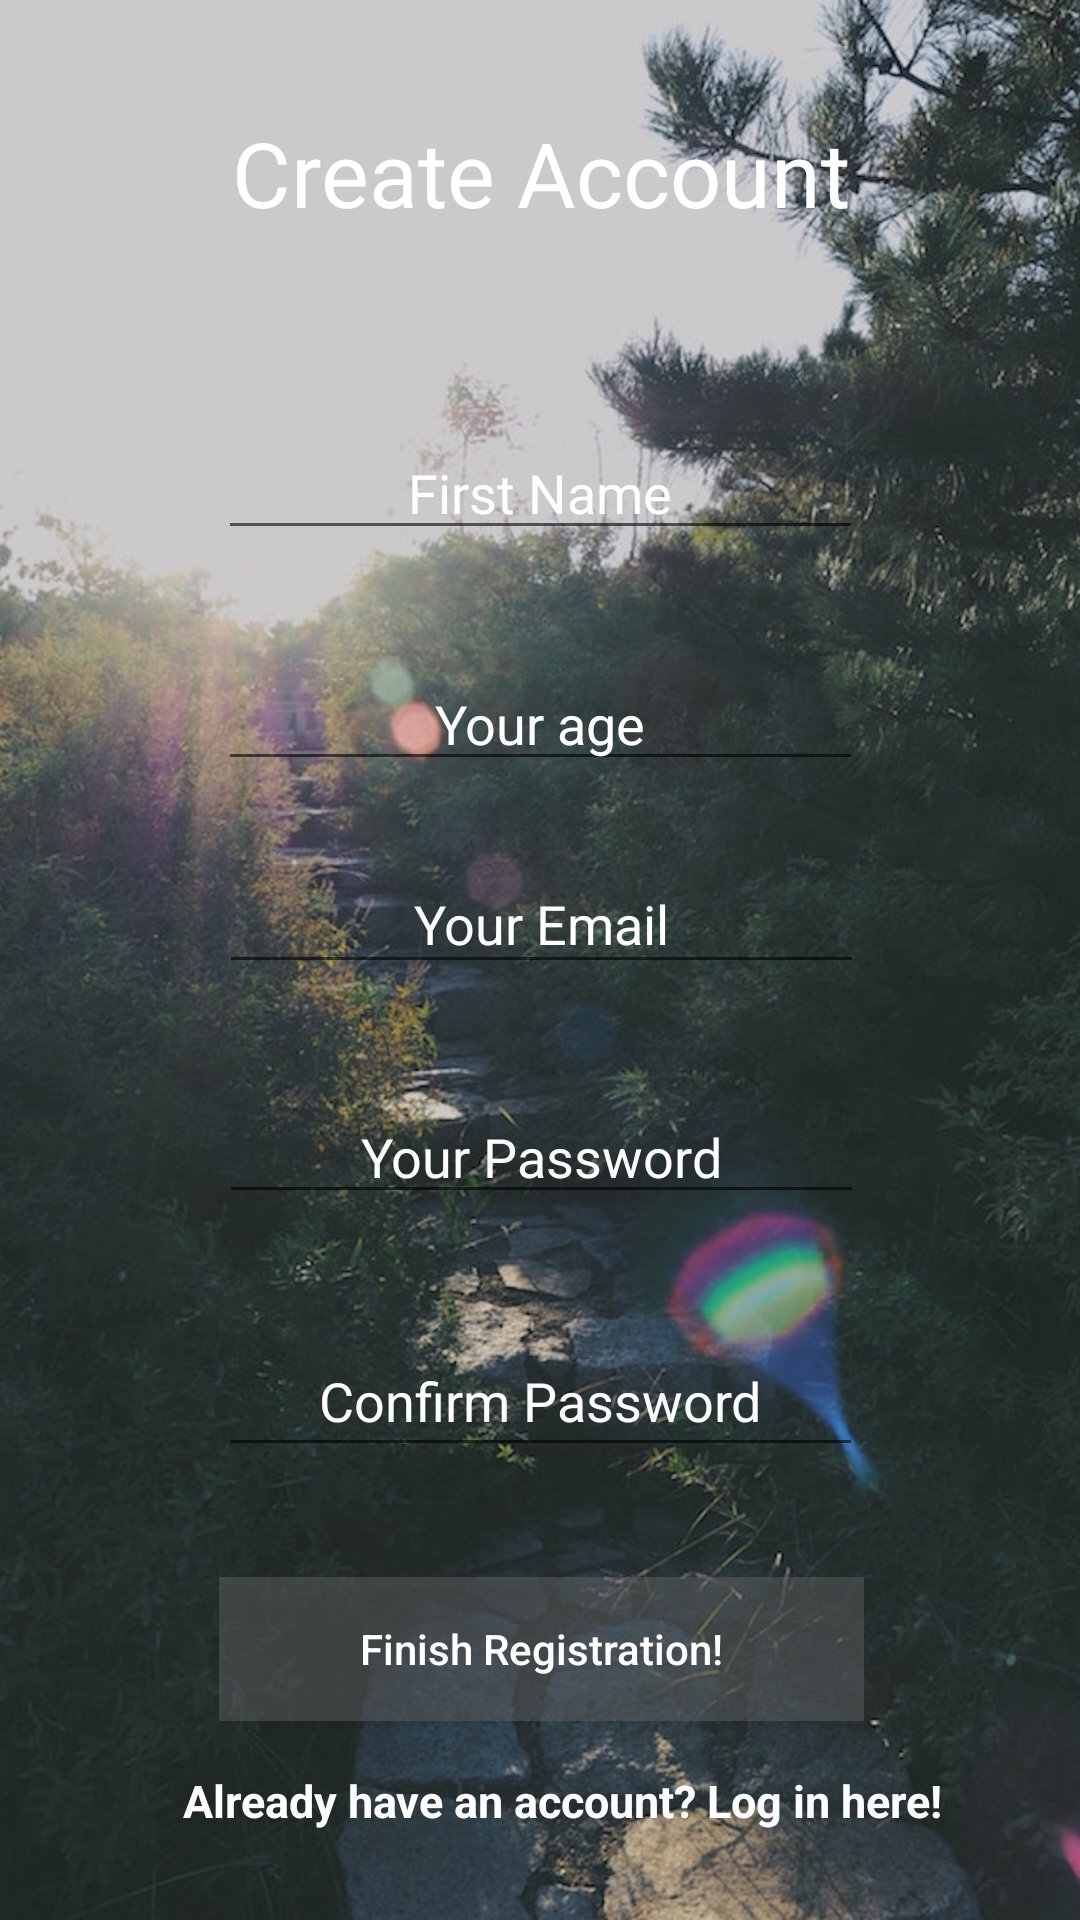

Reconstruct the res/layout file that produces this screen, plus the resources it refers to.
<!-- AndroidManifest.xml: application theme AppTheme -->
<!-- res/layout/activity_sign_up.xml -->
<?xml version="1.0" encoding="utf-8"?>
<android.support.constraint.ConstraintLayout xmlns:android="http://schemas.android.com/apk/res/android"
    xmlns:app="http://schemas.android.com/apk/res-auto"
    xmlns:tools="http://schemas.android.com/tools"
    android:layout_width="match_parent"
    android:layout_height="match_parent"
    tools:context="com.epicodus.athletetracker.ui.SignUpActivity">

    <ImageView
        android:layout_width="wrap_content"
        android:layout_height="wrap_content"
        android:scaleType="centerCrop"
        android:src="@drawable/background"
         />

    <EditText
        android:id="@+id/Email"
        android:layout_width="215dp"
        android:layout_height="43dp"
        android:ems="10"
        android:textColor="@color/light"
        android:textColorHint="@color/light"
        android:inputType="textEmailAddress"
        android:textAlignment="center"
        app:layout_constraintBottom_toBottomOf="parent"
        android:layout_marginBottom="8dp"
        app:layout_constraintTop_toTopOf="parent"
        android:layout_marginTop="8dp"
        app:layout_constraintVertical_bias="0.477"
        android:layout_marginRight="8dp"
        app:layout_constraintRight_toRightOf="parent"
        android:layout_marginLeft="8dp"
        app:layout_constraintLeft_toLeftOf="parent"
        android:hint="@string/SignUpemail"
        app:layout_constraintHorizontal_bias="0.503"
        android:layout_marginStart="8dp"
        android:layout_marginEnd="8dp" />

    <EditText
        android:id="@+id/password"
        android:layout_width="215dp"
        android:layout_height="wrap_content"
        android:ems="10"
        android:textAlignment="center"
        android:inputType="textPassword"
        android:layout_marginLeft="8dp"
        android:textColor="@color/light"
        android:textColorHint="@color/light"
        app:layout_constraintLeft_toLeftOf="parent"
        android:layout_marginRight="8dp"
        app:layout_constraintRight_toRightOf="parent"
        app:layout_constraintBottom_toBottomOf="parent"
        android:layout_marginBottom="8dp"
        app:layout_constraintTop_toTopOf="parent"
        android:layout_marginTop="8dp"
        android:hint="@string/SignUppassword"
        app:layout_constraintHorizontal_bias="0.503"
        android:layout_marginStart="8dp"
        android:layout_marginEnd="8dp"
        app:layout_constraintVertical_bias="0.61" />

    <EditText
        android:id="@+id/confirmPasswordEditText"
        android:textColor="@color/light"
        android:textColorHint="@color/light"
        android:layout_width="215dp"
        android:textAlignment="center"
        android:layout_height="wrap_content"
        android:hint="Confirm Password"
        android:inputType="textPassword"
        android:padding="10dp"
        android:layout_marginRight="8dp"
        app:layout_constraintRight_toRightOf="parent"
        android:layout_marginLeft="8dp"
        app:layout_constraintLeft_toLeftOf="parent"
        android:layout_marginTop="11dp"
        app:layout_constraintTop_toBottomOf="@+id/password"
        android:layout_marginStart="8dp"
        android:layout_marginEnd="8dp"
        android:layout_marginBottom="8dp"
        app:layout_constraintBottom_toTopOf="@+id/sign_up_Button" />

    <EditText
        android:layout_width="215dp"
        android:layout_height="wrap_content"
        android:inputType="text"
        android:textColor="@color/light"
        android:textColorHint="@color/light"
        android:textAlignment="center"
        android:hint="@string/SignUpname"
        android:layout_marginLeft="8dp"
        app:layout_constraintLeft_toLeftOf="parent"
        app:layout_constraintTop_toTopOf="parent"
        android:layout_marginTop="8dp"
        app:layout_constraintBottom_toBottomOf="parent"
        android:layout_marginBottom="8dp"
        android:id="@+id/name"
        app:layout_constraintVertical_bias="0.23"
        android:layout_marginStart="8dp"
        android:layout_marginEnd="8dp"
        android:layout_marginRight="8dp"
        app:layout_constraintRight_toRightOf="parent" />

    <EditText
        android:textColor="@color/light"
        android:textColorHint="@color/light"
        android:layout_width="215dp"
        android:layout_height="wrap_content"
        android:hint="@string/SignUpage"
        android:textAlignment="center"
        android:inputType="number"
        app:layout_constraintTop_toTopOf="parent"
        android:layout_marginTop="8dp"
        app:layout_constraintBottom_toBottomOf="parent"
        android:layout_marginBottom="8dp"
        android:layout_marginLeft="8dp"
        app:layout_constraintLeft_toLeftOf="parent"
        android:layout_marginRight="8dp"
        app:layout_constraintRight_toRightOf="parent"
        app:layout_constraintHorizontal_bias="0.501"
        app:layout_constraintVertical_bias="0.362"
        android:id="@+id/age"
        android:layout_marginStart="8dp"
        android:layout_marginEnd="8dp"

        />

    <Button
        android:id="@+id/sign_up_Button"
        android:layout_width="215dp"

        android:layout_height="wrap_content"
        android:text="@string/SignUp"
        android:layout_marginRight="8dp"
        app:layout_constraintRight_toRightOf="parent"
        android:layout_marginLeft="8dp"
        app:layout_constraintLeft_toLeftOf="parent"
        app:layout_constraintBottom_toBottomOf="parent"
        android:layout_marginBottom="8dp"
        app:layout_constraintTop_toTopOf="parent"
        android:layout_marginTop="8dp"
        app:layout_constraintVertical_bias="0.899"
        app:layout_constraintHorizontal_bias="0.503"
        android:textAllCaps="false"
        android:layout_marginStart="8dp"
        android:layout_marginEnd="8dp"
        android:background="#70656668"
        android:textColor="#FFFFFF"/>



    <TextView
        android:layout_width="wrap_content"
        android:layout_height="wrap_content"

        android:textStyle="bold"
        android:textSize="15sp"
        android:text="Already have an account? Log in here!"
        android:textColor="@color/light"
        android:id="@+id/loginTextView"
        android:layout_gravity="center_horizontal"
        app:layout_constraintBottom_toBottomOf="parent"
        android:layout_marginBottom="8dp"
        app:layout_constraintTop_toTopOf="parent"
        android:layout_marginTop="8dp"
        android:layout_marginLeft="8dp"
        app:layout_constraintLeft_toLeftOf="parent"
        android:layout_marginRight="8dp"
        app:layout_constraintRight_toRightOf="parent"
        app:layout_constraintHorizontal_bias="0.583"
        app:layout_constraintVertical_bias="0.964"
        android:layout_marginStart="8dp"
        android:layout_marginEnd="8dp" />

    <TextView
        android:id="@+id/textView"
        android:layout_width="wrap_content"
        android:layout_height="wrap_content"
        android:text="@string/createAccount"
        android:textSize="30sp"
        app:layout_constraintTop_toTopOf="parent"
        android:layout_marginTop="8dp"
        app:layout_constraintBottom_toBottomOf="parent"
        android:layout_marginBottom="8dp"
        app:layout_constraintVertical_bias="0.05"
        android:layout_marginRight="8dp"
        app:layout_constraintRight_toRightOf="parent"
        android:layout_marginLeft="8dp"
        app:layout_constraintLeft_toLeftOf="parent"
        app:layout_constraintHorizontal_bias="0.503"
        android:layout_marginStart="8dp"
        android:layout_marginEnd="8dp"
        android:textColor="@color/light"/>
</android.support.constraint.ConstraintLayout>
<!-- resources referenced by this layout -->
<resources>
  <color name="light">#ffffff</color>
  <!-- drawable background: jpg bitmap (drawable, 196919 bytes) -->
  <string name="SignUp">Finish Registration!</string>
  <string name="SignUpage">Your age</string>
  <string name="SignUpemail">Your Email</string>
  <string name="SignUpname">First Name</string>
  <string name="SignUppassword">Your Password</string>
  <string name="createAccount">Create Account</string>
  <style name="AppTheme" parent="Theme.AppCompat.Light.DarkActionBar">
          
          <item name="colorPrimary">#6a6d72</item>
          <item name="colorPrimaryDark">#2c2f33</item>
          <item name="colorAccent">#93bff9g</item>
      </style>
</resources>
